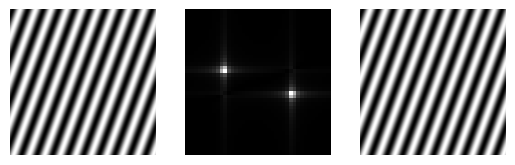

Write the Python code that produced this figure.
# gratings.py

import numpy as np
import matplotlib.pyplot as plt

x = np.arange(-500, 501, 1)

X, Y = np.meshgrid(x, x)

wavelength = 100
angle = np.pi/9
grating = np.sin(
    2*np.pi*(X*np.cos(angle) + Y*np.sin(angle)) / wavelength
)

plt.set_cmap("gray")

plt.subplot(131)
plt.imshow(grating)
plt.axis("off")

# Calculate the Fourier transform of the grating
ft = np.fft.ifftshift(grating)
ft = np.fft.fft2(ft)
ft = np.fft.fftshift(ft)

plt.subplot(132)
plt.imshow(abs(ft))
plt.axis("off")
plt.xlim([480, 520])
plt.ylim([520, 480])

# Calculate the inverse Fourier transform of 
# the Fourier transform
ift = np.fft.ifftshift(ft)
ift = np.fft.ifft2(ift)
ift = np.fft.fftshift(ift)
ift = ift.real  # Take only the real part

plt.subplot(133)
plt.imshow(ift)
plt.axis("off")
plt.show()